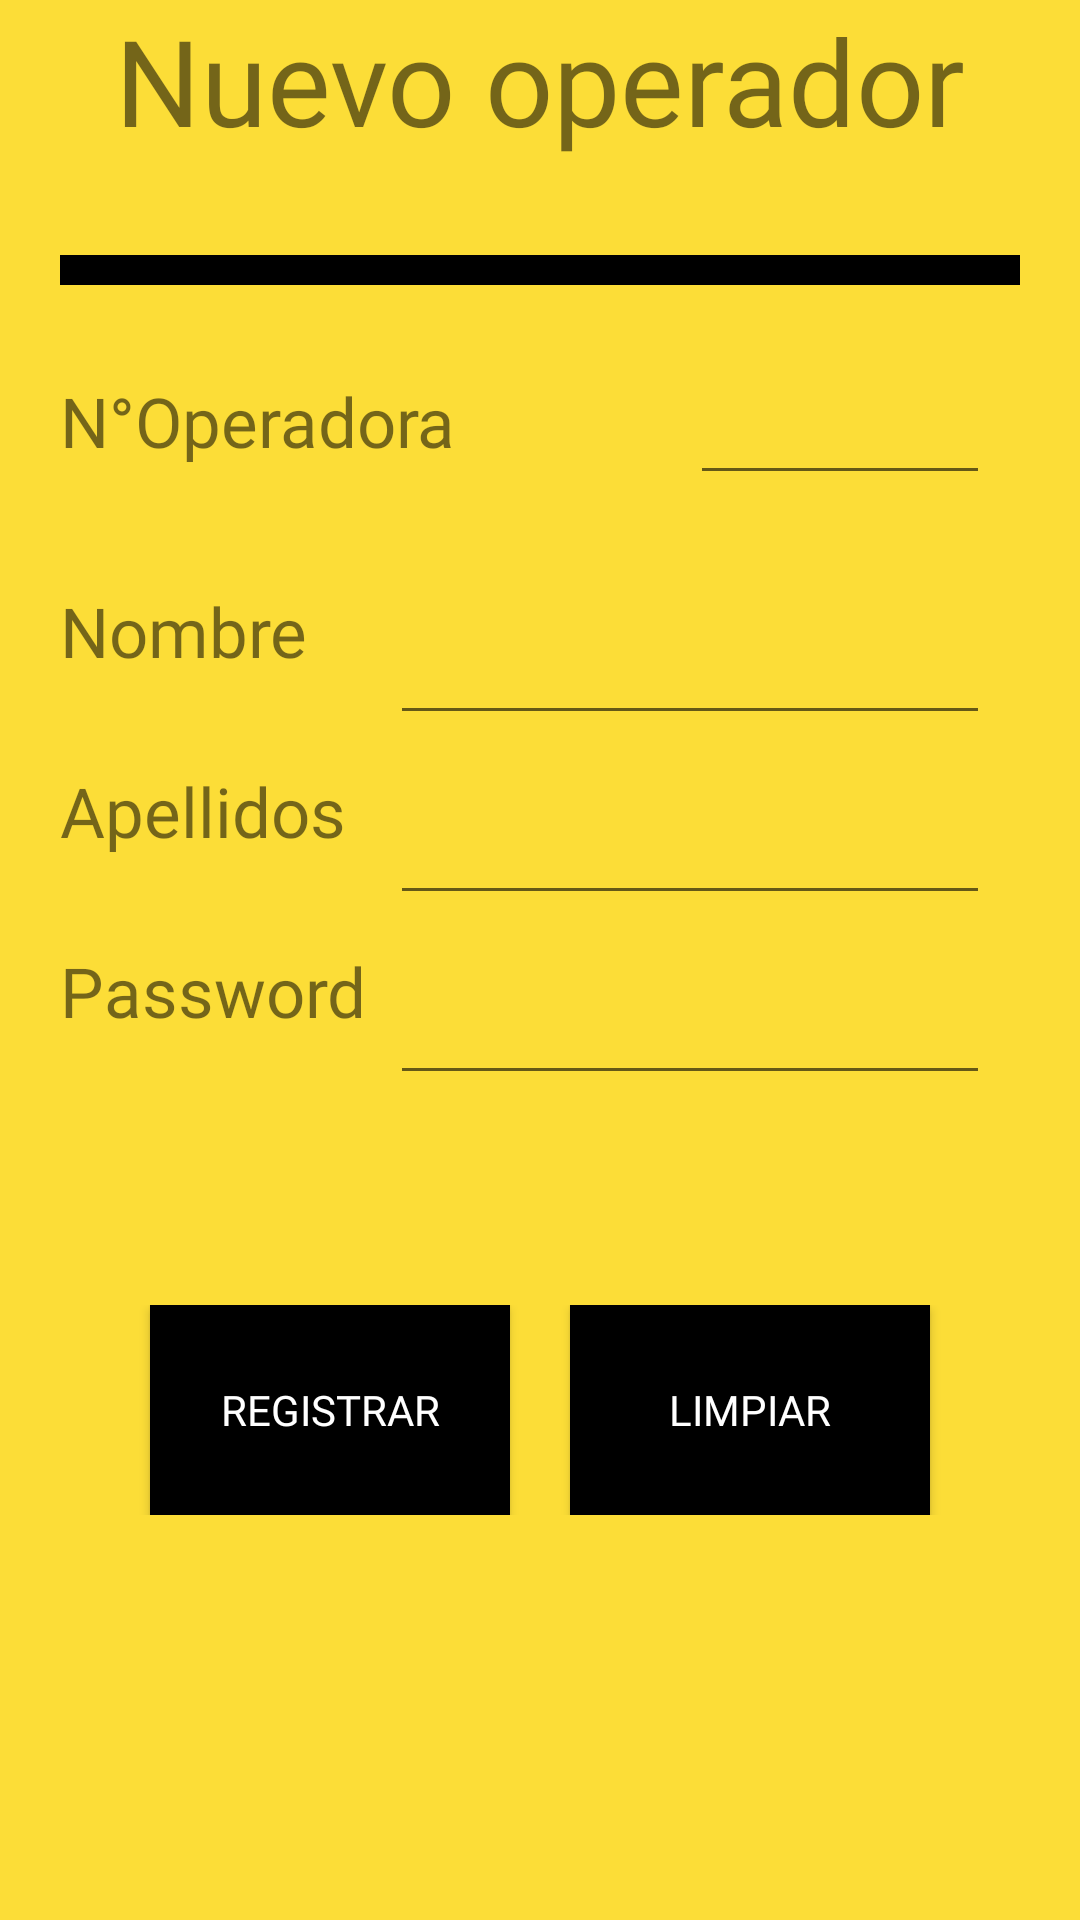

Here is an Android app screen rendered from its layout file. Give the layout XML and the strings, colors and styles it references.
<!-- AndroidManifest.xml: application theme AppTheme -->
<!-- res/layout/fragment_nuevo_operador.xml -->
<FrameLayout xmlns:android="http://schemas.android.com/apk/res/android"
    xmlns:tools="http://schemas.android.com/tools"
    android:layout_width="match_parent"
    android:layout_height="match_parent"
    tools:context="com.example.luis.gestion_viajes.Nuevo_operador"
    android:background="@color/amarillo">

    
    <RelativeLayout
        android:layout_width="match_parent"
        android:layout_height="match_parent">

        <TextView
            android:layout_width="match_parent"
            android:layout_height="70dp"
            android:text="Nuevo operador"
            android:fontFamily="@font/montserrat"
            android:textAlignment="center"
            android:textSize="40dp"
            android:layout_marginBottom="15dp"
            android:id="@+id/titulo"

            />
        <RelativeLayout
            android:layout_width="320dp"
            android:layout_height="10dp"
            android:layout_below="@id/titulo"
            android:background="#000"
            android:layout_centerInParent="true"
            android:id="@+id/linea"></RelativeLayout>

        <RelativeLayout
            android:layout_width="match_parent"
            android:layout_height="60dp"
            android:layout_below="@+id/linea"
            android:id="@+id/contenedor_num_op"
            android:layout_marginTop="20dp">

            <TextView
                android:layout_width="150dp"
                android:layout_height="50dp"
                android:layout_marginTop="10dp"
                android:text="N°Operadora"
                android:fontFamily="@font/montserrat"
                android:textSize="23dp"
                android:layout_marginLeft="20dp"

                />

            <EditText
                android:id="@+id/txt_num_op"
                android:layout_width="100dp"
                android:layout_height="50dp"
                android:layout_marginLeft="230dp"
                android:inputType="textImeMultiLine|number" />

        </RelativeLayout>
        <RelativeLayout
            android:layout_width="match_parent"
            android:layout_height="60dp"
            android:layout_below="@+id/contenedor_num_op"
            android:id="@+id/contenedor_nombre"
            android:layout_marginTop="20dp">

            <TextView
                android:layout_width="95dp"
                android:layout_height="50dp"
                android:text="Nombre"
                android:fontFamily="@font/montserrat"
                android:textSize="23dp"
                android:layout_marginLeft="20dp"

                />

            <EditText
                android:id="@+id/txt_nombre"
                android:layout_width="200dp"
                android:layout_height="50dp"
                android:layout_marginLeft="130dp"
                android:inputType="text|textImeMultiLine" />

        </RelativeLayout>

        <RelativeLayout
            android:layout_width="match_parent"
            android:layout_height="60dp"
            android:layout_below="@id/contenedor_nombre"
            android:id="@+id/contenedor_apellidos"
            >

            <TextView
                android:layout_width="110dp"
                android:layout_height="50dp"
                android:text="Apellidos"
                android:fontFamily="@font/montserrat"
                android:textSize="23dp"
                android:layout_marginLeft="20dp"

                />

            <EditText
                android:id="@+id/txt_apellidos"
                android:layout_width="200dp"
                android:layout_height="50dp"
                android:layout_marginLeft="130dp"
                android:inputType="text|textImeMultiLine" />
        </RelativeLayout>



        <RelativeLayout
            android:layout_width="match_parent"
            android:layout_height="60dp"
            android:layout_below="@id/contenedor_apellidos"
            android:id="@+id/contenedor_pass">


            <TextView
                android:layout_width="109dp"
                android:layout_height="50dp"
                android:text="Password"
                android:fontFamily="@font/montserrat"
                android:textSize="23dp"
                android:layout_marginLeft="20dp"

                />

            <EditText
                android:id="@+id/txt_pass"
                android:layout_width="200dp"
                android:layout_height="50dp"
                android:layout_marginLeft="130dp"
                android:inputType="text|textImeMultiLine|textPassword" />

        </RelativeLayout>



        <RelativeLayout
            android:layout_width="match_parent"
            android:layout_height="70dp"
            android:id="@+id/contenedorbotones"
            android:layout_below="@id/contenedor_pass"
            android:layout_marginTop="60dp">

            <Button
                android:layout_width="120dp"
                android:layout_height="70dp"
                android:id="@+id/registrar"
                android:text="Registrar"
                android:textColor="#fff"
                android:fontFamily="@font/montserrat"
                android:background="#000"
                android:layout_marginLeft="50dp"
                />

            <Button
                android:layout_width="120dp"
                android:layout_height="70dp"
                android:id="@+id/limpiar"
                android:text="Limpiar"
                android:textColor="#fff"
                android:fontFamily="@font/montserrat"
                android:background="#000"
                android:layout_alignParentRight="true"
                android:layout_marginRight="50dp"
                />
        </RelativeLayout>







    </RelativeLayout>
    <ProgressBar
        android:layout_marginTop="130dp"
        android:id="@+id/barrawait"
        android:layout_width="50dp"
        android:layout_height="50dp"
        android:layout_gravity="center"
        android:visibility="invisible"
        />

</FrameLayout>
<!-- resources referenced by this layout -->
<resources>
  <color name="amarillo">#fcdd37</color>
  <style name="AppTheme" parent="Theme.AppCompat.Light.NoActionBar">
          
          <item name="colorPrimary">@color/colorPrimary</item>
          <item name="colorPrimaryDark">@color/colorPrimaryDark</item>
          <item name="colorAccent">@color/colorAccent</item>
      </style>
  <color name="colorPrimary">#ffffff</color>
  <color name="colorPrimaryDark">#999999</color>
  <color name="colorAccent">#000</color>
</resources>
